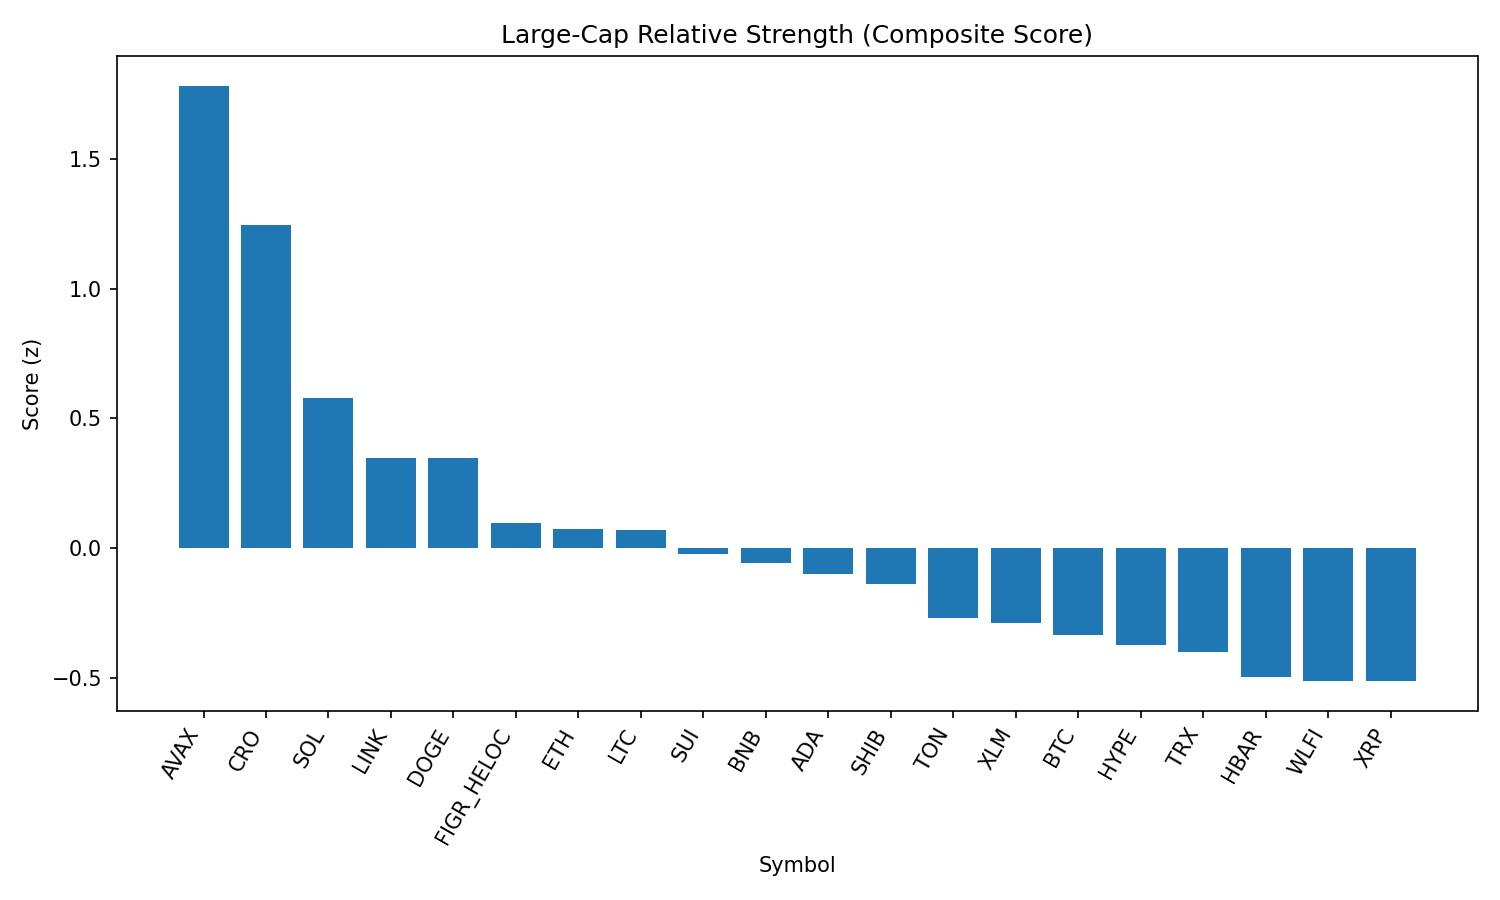

The file beside this chart, header and first rows:
rank, name, symbol, price, pct_1h, pct_24h, pct_7d, pct_1h_vs_btc, pct_24h_vs_btc, pct_7d_vs_btc, market_cap_rank, market_cap, volume_usd, score
1, Avalanche, AVAX, 25.45, 0.2981, 7.263, 2.776, 0.5214, 6.175, 2.482, 23, 10747015474, 794556696, 1.784
2, Cronos, CRO, 0.2733, -0.2204, 6.31, 11.09, 0.002869, 5.223, 10.8, 26, 9211663883, 414467933, 1.248
3, Solana, SOL, 211.7, -0.2633, 5.073, 3.428, -0.04002, 3.985, 3.134, 6, 114698015962, 8702454528, 0.5781
4, Chainlink, LINK, 23.76, 0.02033, 3.523, -2.363, 0.2436, 2.435, -2.658, 13, 16120695907, 897223235, 0.3475
5, Dogecoin, DOGE, 0.2189, -0.1401, 4.089, -0.2695, 0.08315, 3.002, -0.564, 9, 33022978566, 1740610897, 0.3466
6, Figure Heloc, FIGR_HELOC, 1.006, 0.0, 1.785, 0.8545, 0.2233, 0.6975, 0.56, 18, 12242531567, 15512927, 0.09462
7, Ethereum, ETH, 4468, -0.2114, 3.622, -2.869, 0.01185, 2.534, -3.163, 2, 539738016928, 31722676730, 0.07324
8, Litecoin, LTC, 112.9, -0.06502, 2.372, -0.4876, 0.1583, 1.284, -0.7821, 28, 8615649225, 476497907, 0.06799
9, Sui, SUI, 3.38, -0.447, 4.825, -2.357, -0.2237, 3.737, -2.652, 19, 12078004294, 839848606, -0.02371
10, BNB, BNB, 861, -0.04437, 1.519, 0.1452, 0.1789, 0.4307, -0.1493, 5, 119834822983, 875457061, -0.05632
11, Cardano, ADA, 0.8392, -0.2416, 3.379, -3.471, -0.01836, 2.292, -3.765, 11, 30641098897, 1288455931, -0.1004
12, Shiba Inu, SHIB, 1.252e-05, -0.1423, 1.833, -0.1217, 0.08093, 0.7454, -0.4162, 31, 7381916161, 158738388, -0.1394
13, Toncoin, TON, 3.18, -0.2273, 1.808, -0.2647, -0.004018, 0.7198, -0.5592, 29, 8169862110, 146242115, -0.2702
14, Stellar, XLM, 0.3671, -0.1058, 1.902, -4.728, 0.1175, 0.8145, -5.023, 22, 11650515820, 206798420, -0.2911
15, Bitcoin, BTC, 112215, -0.2233, 1.088, 0.2945, 0.0, 0.0, 0.0, 1, 2236782263083, 40585323767, -0.3375
16, Hyperliquid, HYPE, 45.91, -0.3483, 3.759, -7.83, -0.1251, 2.671, -8.125, 17, 12439641083, 312007453, -0.3757
17, TRON, TRX, 0.3408, -0.1423, 1.15, -2.585, 0.08097, 0.06203, -2.88, 10, 32265849090, 735677973, -0.4018
18, Hedera, HBAR, 0.2219, -0.5496, 4.533, -8.004, -0.3263, 3.445, -8.299, 25, 9413945722, 207337744, -0.498
19, World Liberty Financial, WLFI, 0.2201, 0.00605, -0.8893, 0.0, 0.2293, -1.977, -0.2945, 35, 6033743983, 851698984, -0.5119
20, XRP, XRP, 2.87, -0.351, 2.314, -4.366, -0.1277, 1.226, -4.661, 3, 170936346078, 5903093955, -0.5139
21, Bitcoin Cash, BCH, 593, -1.23, 3.129, 6.152, -1.006, 2.041, 5.858, 21, 11863704038, 482806375, -1.079
